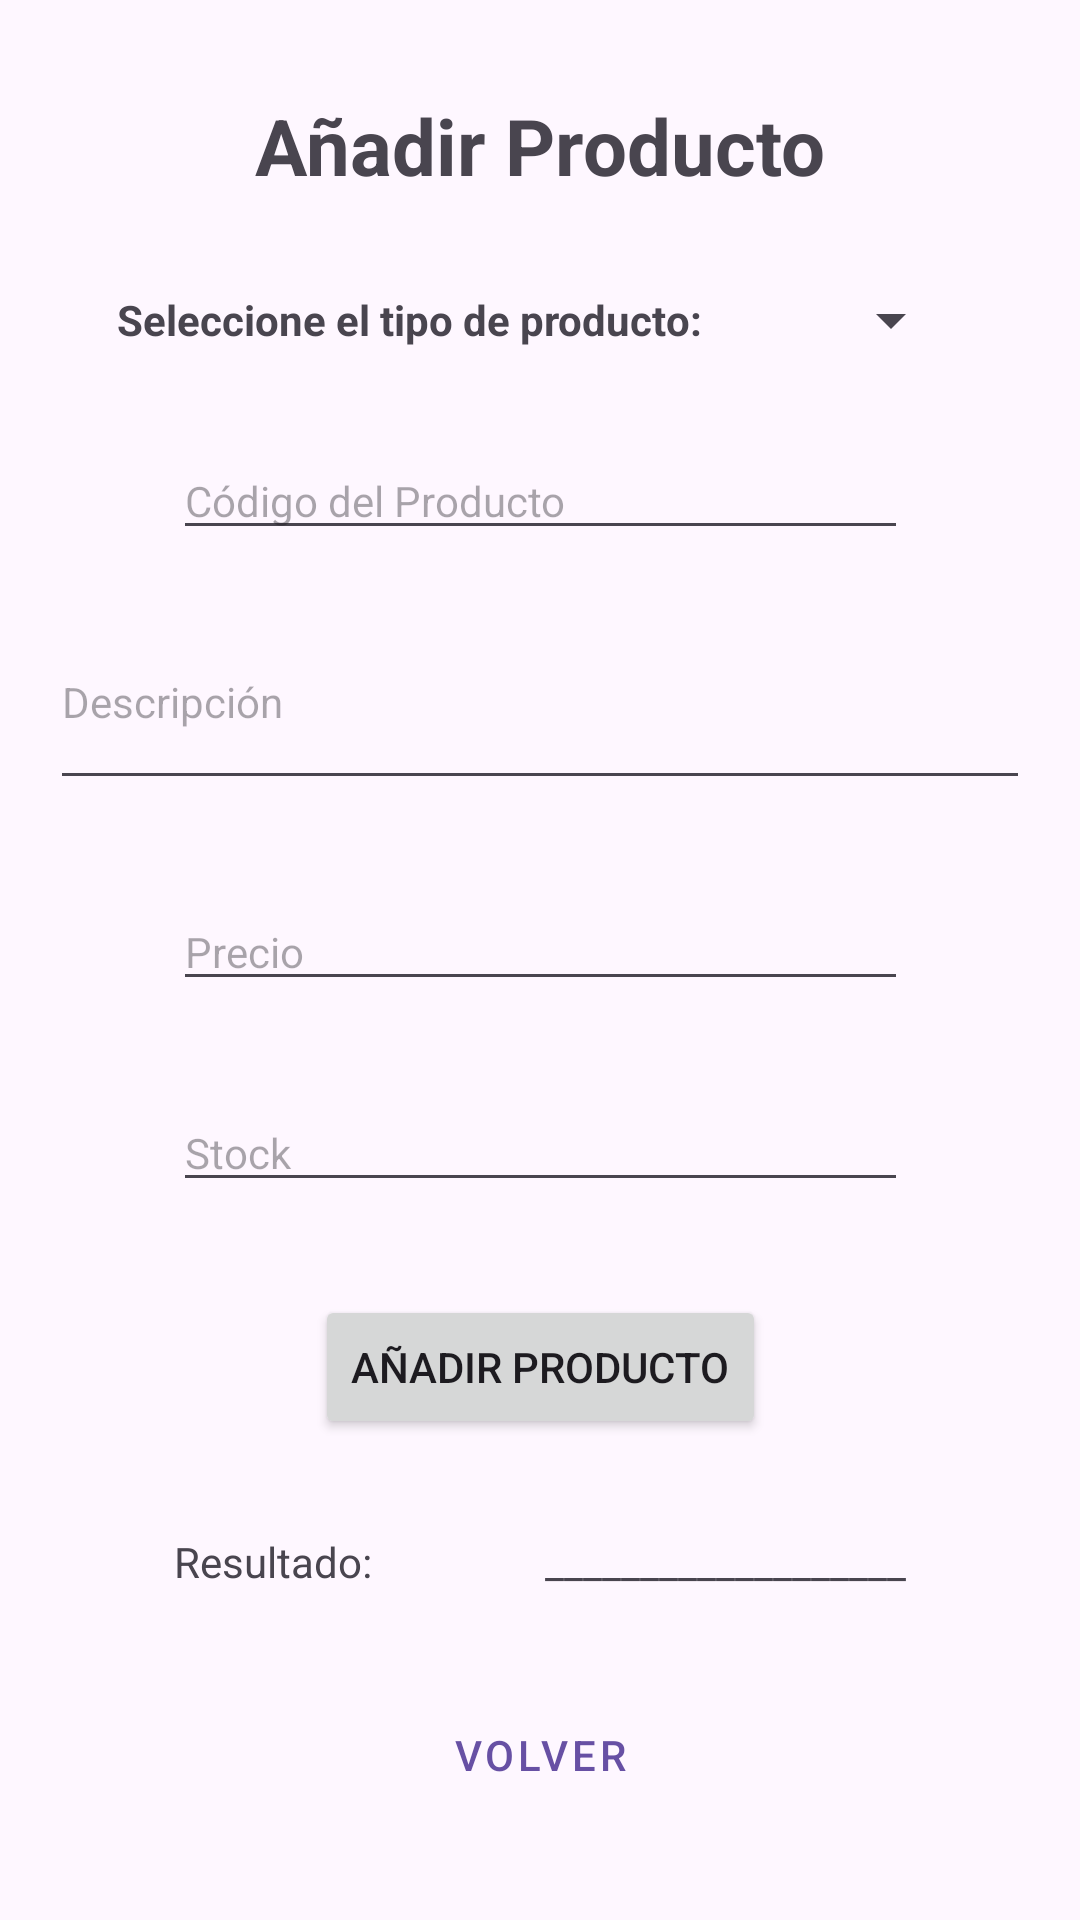

The Android layout XML behind this screen, and the referenced resources:
<!-- AndroidManifest.xml: application theme Theme.ProyectoAlmacen -->
<!-- res/layout/activity_anadir.xml -->
<?xml version="1.0" encoding="utf-8"?>
<androidx.constraintlayout.widget.ConstraintLayout xmlns:android="http://schemas.android.com/apk/res/android"
    android:layout_width="match_parent"
    android:layout_height="match_parent"
    xmlns:app="http://schemas.android.com/apk/res-auto"
    xmlns:tools="http://schemas.android.com/tools"
    tools:context=".view.MainActivity">

    <TextView
        android:id="@+id/tvTitulo"
        android:layout_width="wrap_content"
        android:layout_height="wrap_content"
        android:text="Añadir Producto"

        android:textSize="26sp"
        android:textStyle="bold"


        app:layout_constraintBottom_toTopOf="@+id/tvTipo"
        app:layout_constraintEnd_toEndOf="parent"
        app:layout_constraintStart_toStartOf="parent"
        app:layout_constraintTop_toTopOf="parent" />

    <TextView
        android:id="@+id/tvTipo"
        android:layout_width="wrap_content"
        android:layout_height="wrap_content"
        android:text="Seleccione el tipo de producto:"

        android:textSize="14sp"
        android:textStyle="bold"

        app:layout_constraintBottom_toTopOf="@+id/etFechaCaducidad"
        app:layout_constraintEnd_toStartOf="@+id/spTipo"
        app:layout_constraintStart_toStartOf="parent"
        app:layout_constraintTop_toBottomOf="@+id/tvTitulo" />

    <Spinner
        android:id="@+id/spTipo"
        android:layout_width="wrap_content"
        android:layout_height="wrap_content"

        app:layout_constraintBottom_toBottomOf="@+id/tvTipo"
        app:layout_constraintEnd_toEndOf="parent"
        app:layout_constraintStart_toEndOf="@+id/tvTipo"
        app:layout_constraintTop_toTopOf="@+id/tvTipo"/>

    <EditText
        android:id="@+id/etFechaCaducidad"
        android:layout_width="wrap_content"
        android:layout_height="wrap_content"

        android:textSize="14sp"
        android:ems="15"
        android:hint="Fecha de Caducidad"
        android:inputType="date"
        android:visibility="gone"


        app:layout_constraintBottom_toTopOf="@+id/etCodigo"
        app:layout_constraintEnd_toEndOf="parent"
        app:layout_constraintStart_toStartOf="parent"
        app:layout_constraintTop_toBottomOf="@+id/tvTipo"/>



    <EditText
        android:id="@+id/etCodigo"
        android:layout_width="wrap_content"
        android:layout_height="wrap_content"

        android:textSize="14sp"
        android:ems="15"
        android:hint="Código del Producto"
        android:inputType="text"

        app:layout_constraintBottom_toTopOf="@+id/etDescripcion"
        app:layout_constraintEnd_toEndOf="parent"
        app:layout_constraintStart_toStartOf="parent"
        app:layout_constraintTop_toBottomOf="@+id/etFechaCaducidad" />

    <EditText
        android:id="@+id/etDescripcion"
        android:layout_width="wrap_content"
        android:layout_height="wrap_content"

        android:textSize="14sp"
        android:ems="20"
        android:hint="Descripción"

        android:minLines="2"
        android:maxLines="4"
        android:gravity="top"
        android:inputType="textMultiLine"
        android:scrollbars="vertical"

        app:layout_constraintBottom_toTopOf="@+id/etPrecio"
        app:layout_constraintEnd_toEndOf="parent"
        app:layout_constraintStart_toStartOf="parent"
        app:layout_constraintTop_toBottomOf="@+id/etCodigo"
        />

    <EditText
        android:id="@+id/etPrecio"
        android:layout_width="wrap_content"
        android:layout_height="wrap_content"

        android:textSize="14sp"
        android:ems="15"
        android:hint="Precio"
        android:inputType="numberDecimal"

        app:layout_constraintBottom_toTopOf="@+id/etStock"
        app:layout_constraintEnd_toEndOf="parent"
        app:layout_constraintStart_toStartOf="parent"
        app:layout_constraintTop_toBottomOf="@+id/etDescripcion"
        />

    <EditText
        android:id="@+id/etStock"
        android:layout_width="wrap_content"
        android:layout_height="wrap_content"

        android:textSize="14sp"
        android:ems="15"
        android:hint="Stock"
        android:inputType="number"

        app:layout_constraintBottom_toTopOf="@+id/btAnadir"
        app:layout_constraintEnd_toEndOf="parent"
        app:layout_constraintStart_toStartOf="parent"
        app:layout_constraintTop_toBottomOf="@+id/etPrecio"
        />

    <Button
        android:id="@+id/btAnadir"
        android:layout_width="wrap_content"
        android:layout_height="wrap_content"
        android:text="Añadir Producto"

        app:cornerRadius="10dp"

        app:layout_constraintBottom_toTopOf="@+id/tvResultado"
        app:layout_constraintEnd_toEndOf="parent"
        app:layout_constraintStart_toStartOf="parent"
        app:layout_constraintTop_toBottomOf="@+id/etStock"
        />


    <TextView
        android:id="@+id/tvResultado"
        android:layout_width="wrap_content"
        android:layout_height="wrap_content"
        android:text="Resultado:"

        app:layout_constraintBottom_toTopOf="@+id/btVolver"
        app:layout_constraintEnd_toStartOf="@+id/tvMostrarResultado"
        app:layout_constraintStart_toStartOf="parent"
        app:layout_constraintTop_toBottomOf="@+id/btAnadir"
        />

    <TextView
        android:id="@+id/tvMostrarResultado"
        android:layout_width="wrap_content"
        android:layout_height="wrap_content"

        android:text="___________________"

        app:layout_constraintBottom_toTopOf="@+id/btVolver"
        app:layout_constraintEnd_toEndOf="parent"
        app:layout_constraintStart_toEndOf="@+id/tvResultado"
        app:layout_constraintTop_toBottomOf="@+id/btAnadir" />


    <Button
        style="@style/Widget.MaterialComponents.Button.OutlinedButton"
        android:id="@+id/btVolver"
        android:layout_width="wrap_content"
        android:layout_height="wrap_content"
        android:text="Volver"

        app:cornerRadius="10dp"

        app:layout_constraintBottom_toBottomOf="parent"
        app:layout_constraintEnd_toEndOf="parent"
        app:layout_constraintStart_toStartOf="parent"
        app:layout_constraintTop_toBottomOf="@+id/tvMostrarResultado"
        />


</androidx.constraintlayout.widget.ConstraintLayout>
<!-- resources referenced by this layout -->
<resources>
  <style name="Theme.ProyectoAlmacen" parent="Base.Theme.ProyectoAlmacen" />
  <style name="Base.Theme.ProyectoAlmacen" parent="Theme.Material3.DayNight.NoActionBar">
          
          
      </style>
</resources>
